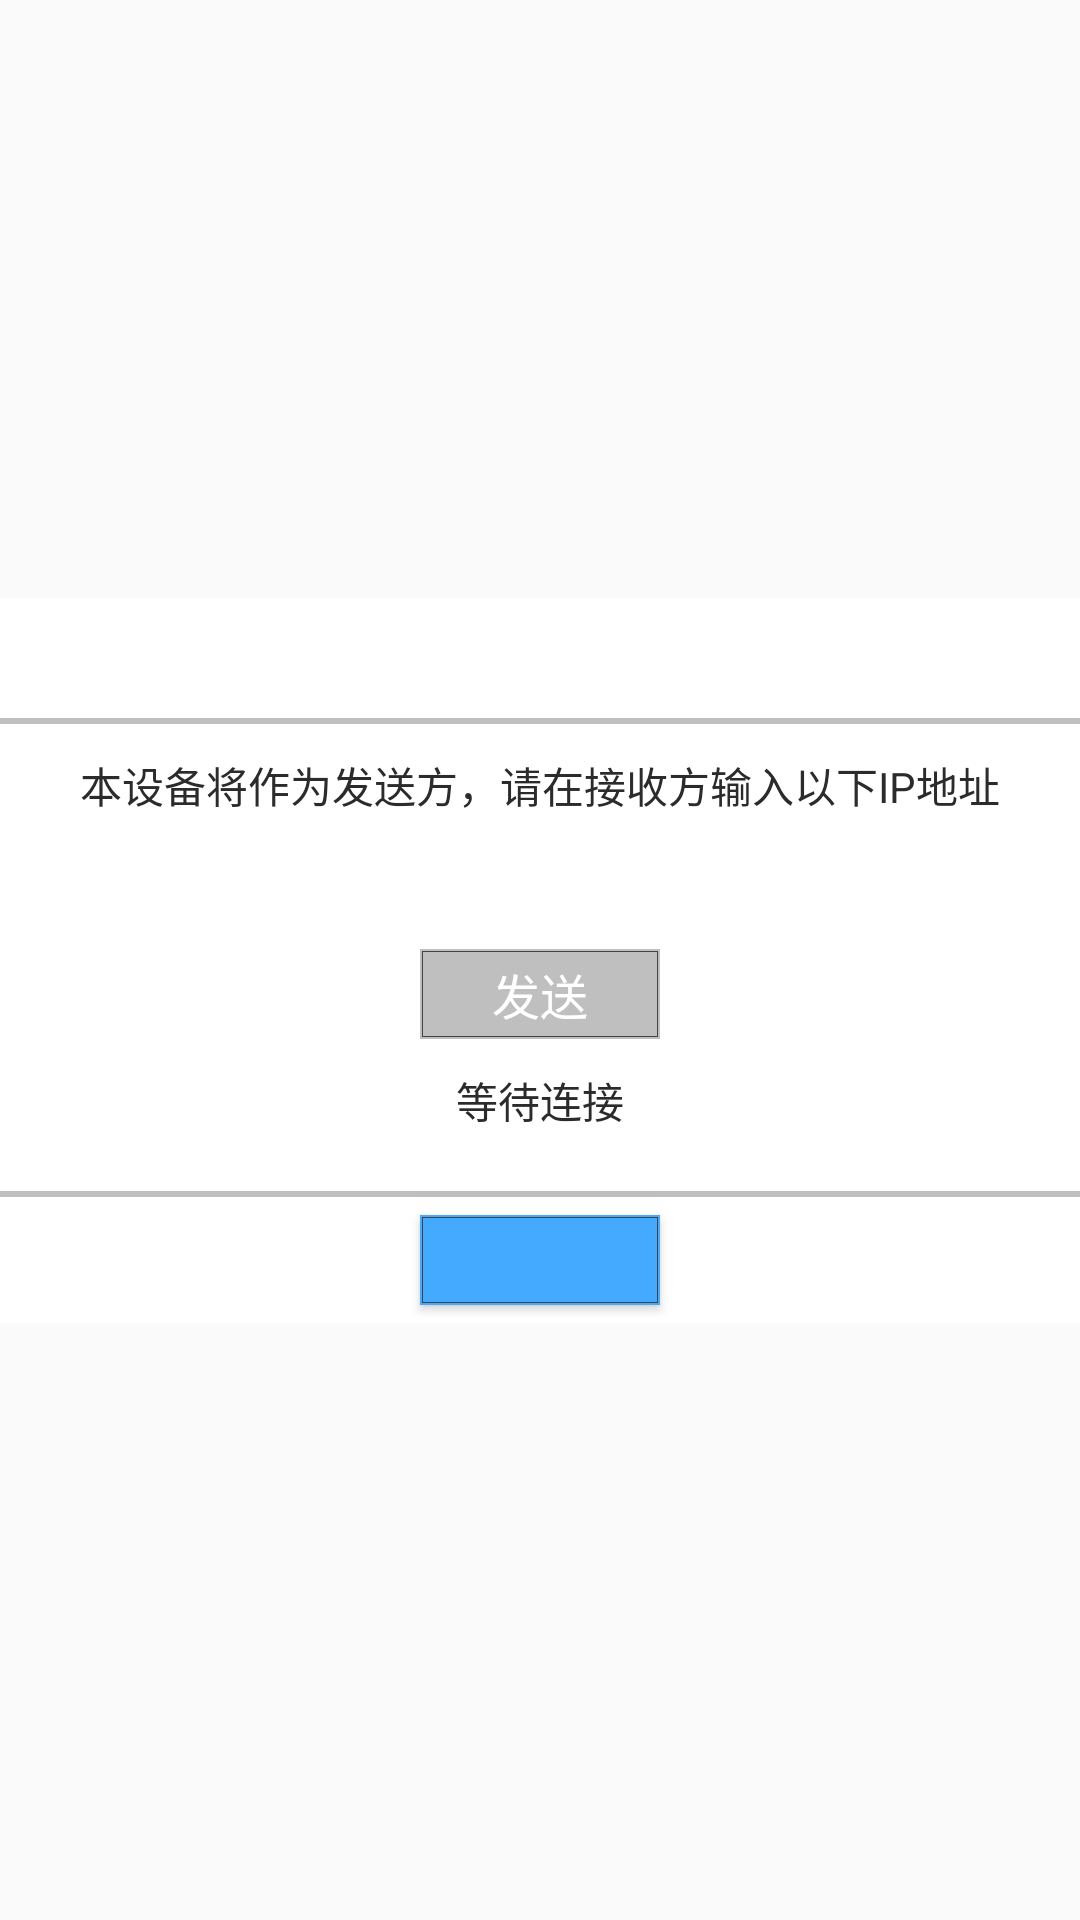

Android layout source for this screen:
<!-- AndroidManifest.xml: application theme Theme.ChineseOfficialMahjongHelper -->
<!-- res/layout/record_send_layout.xml -->
<?xml version="1.0" encoding="utf-8"?>
<androidx.constraintlayout.widget.ConstraintLayout xmlns:android="http://schemas.android.com/apk/res/android"
    xmlns:app="http://schemas.android.com/apk/res-auto"
    xmlns:tools="http://schemas.android.com/tools"
    tools:ignore="SpUsage,HardcodedText"
    android:layout_width="match_parent"
    android:layout_height="match_parent">

    <LinearLayout
        android:layout_width="match_parent"
        android:layout_height="wrap_content"
        android:baselineAligned="false"
        android:orientation="vertical"
        android:background="#fff"
        app:layout_constraintBottom_toBottomOf="parent"
        app:layout_constraintEnd_toEndOf="parent"
        app:layout_constraintStart_toStartOf="parent"
        app:layout_constraintTop_toTopOf="parent">

        <include layout="@layout/dialog_header" />

        <TextView
            android:layout_width="match_parent"
            android:layout_height="wrap_content"
            android:layout_marginHorizontal="@dimen/dp10"
            android:layout_marginTop="@dimen/dp10"
            android:gravity="center"
            android:textColor="@color/text_1"
            android:textSize="@dimen/dp14"
            android:text="本设备将作为发送方，请在接收方输入以下IP地址" />

        <TextView
            android:id="@+id/rvl_txt_ip"
            android:layout_width="match_parent"
            android:layout_height="wrap_content"
            android:layout_marginTop="@dimen/dp10"
            android:layout_marginHorizontal="@dimen/dp20"
            android:gravity="center"
            android:textSize="@dimen/dp18" />

        <RelativeLayout
            android:layout_width="match_parent"
            android:layout_height="wrap_content"
            android:layout_marginTop="@dimen/dp10"
            android:layout_marginHorizontal="@dimen/dp20">
            <Button
                android:id="@+id/rvl_btn_send"
                android:layout_width="@dimen/dp80"
                android:layout_height="@dimen/dp30"
                android:layout_centerInParent="true"
                android:enabled="false"
                android:background="@drawable/btn_square"
                android:textColor="#fff"
                android:textSize="@dimen/dp16"
                android:text="发送" />
            <ProgressBar
                android:id="@+id/rvl_pb"
                style="?android:attr/progressBarStyleHorizontal"
                android:layout_width="match_parent"
                android:layout_height="@dimen/dp30"
                android:progressBackgroundTint="@color/gray_6"
                android:progressTint="@color/theme_main"
                android:visibility="gone" />
        </RelativeLayout>

        <TextView
            android:id="@+id/rvl_txt_hint"
            android:layout_width="match_parent"
            android:layout_height="wrap_content"
            android:layout_marginHorizontal="@dimen/dp10"
            android:layout_marginTop="@dimen/dp10"
            android:layout_marginBottom="@dimen/dp20"
            android:gravity="center"
            android:textColor="@color/text_1"
            android:textSize="@dimen/dp14"
            android:text="等待连接" />

        <include layout="@layout/dialog_footer1" />

    </LinearLayout>

</androidx.constraintlayout.widget.ConstraintLayout>
<!-- res/layout/dialog_header.xml (included above) -->
<?xml version="1.0" encoding="utf-8"?>
<LinearLayout xmlns:android="http://schemas.android.com/apk/res/android"
    xmlns:tools="http://schemas.android.com/tools"
    tools:ignore="SpUsage"
    android:layout_width="match_parent"
    android:layout_height="wrap_content"
    android:baselineAligned="false"
    android:orientation="vertical">

    <TextView
        android:id="@+id/dhl_txt_title"
        android:layout_width="match_parent"
        android:layout_height="@dimen/dp28"
        android:layout_marginVertical="@dimen/dp6"
        android:textColor="@color/theme_main"
        android:textSize="@dimen/dp18"
        android:gravity="center"
        android:singleLine="true" />

    <View
        android:layout_width="match_parent"
        android:layout_height="@dimen/dp2"
        android:background="@color/gray_5" />

</LinearLayout>
<!-- res/layout/dialog_footer1.xml (included above) -->
<?xml version="1.0" encoding="utf-8"?>
<LinearLayout xmlns:android="http://schemas.android.com/apk/res/android"
    xmlns:tools="http://schemas.android.com/tools"
    tools:ignore="SpUsage"
    android:layout_width="match_parent"
    android:layout_height="wrap_content"
    android:baselineAligned="false"
    android:orientation="vertical">

    <View
        android:layout_width="match_parent"
        android:layout_height="@dimen/dp2"
        android:background="@color/gray_5" />

    <Button
        android:id="@+id/dfl_btn_def"
        android:layout_width="@dimen/dp80"
        android:layout_height="@dimen/dp30"
        android:layout_marginVertical="@dimen/dp6"
        android:layout_gravity="center"
        android:background="@drawable/btn_square"
        android:textColor="#fff"
        android:textSize="@dimen/dp16" />

</LinearLayout>
<!-- resources referenced by this layout -->
<resources>
  <color name="gray_5">#bfbfbf</color>
  <color name="gray_6">#8c8c8c</color>
  <color name="text_1">#2b2b2b</color>
  <color name="theme_main">#44aaff</color>
  <dimen name="dp10">10dp</dimen>
  <dimen name="dp14">14dp</dimen>
  <dimen name="dp16">16dp</dimen>
  <dimen name="dp18">18dp</dimen>
  <dimen name="dp2">2dp</dimen>
  <dimen name="dp20">20dp</dimen>
  <dimen name="dp28">28dp</dimen>
  <dimen name="dp30">30dp</dimen>
  <dimen name="dp6">6dp</dimen>
  <dimen name="dp80">80dp</dimen>
  <!-- drawable btn_square (drawable) -->
  <?xml version="1.0" encoding="utf-8"?>
  <selector xmlns:android="http://schemas.android.com/apk/res/android">
      <item android:state_enabled="false" android:drawable="@drawable/square_disabled" />
      <item android:state_pressed="true" android:drawable="@drawable/square_theme_pressed" />
      <item android:drawable="@drawable/square_theme" />
  </selector>
  <style name="Theme.ChineseOfficialMahjongHelper" parent="Theme.AppCompat.DayNight.NoActionBar">
          
          <item name="colorPrimary">@color/theme_main</item>
          <item name="colorPrimaryVariant">@color/theme_pressed</item>
          <item name="colorOnPrimary">#fff</item>
          
          <item name="colorSecondary">@color/theme_main</item>
          <item name="colorSecondaryVariant">@color/theme_pressed</item>
          <item name="colorOnSecondary">@color/text_1</item>
          
          <item name="android:statusBarColor">?attr/colorPrimaryVariant</item>
          
          <item name="android:colorControlActivated">@color/theme_main</item>
      </style>
  <!-- drawable square_disabled (drawable) -->
  <?xml version="1.0" encoding="utf-8"?>
  <layer-list xmlns:android="http://schemas.android.com/apk/res/android">
      <item>
          <shape android:shape="rectangle">
              <solid android:color="@color/gray_5" />
          </shape>
      </item>
      <item android:left="2px" android:right="2px" android:top="2px" android:bottom="2px">
          <shape android:shape="rectangle" >
              <stroke android:width="1px" android:color="@color/gray_8" />
          </shape>
      </item>
  </layer-list>
  <!-- drawable square_theme_pressed (drawable) -->
  <?xml version="1.0" encoding="utf-8"?>
  <layer-list xmlns:android="http://schemas.android.com/apk/res/android">
      <item>
          <shape android:shape="rectangle">
              <solid android:color="@color/theme_pressed" />
          </shape>
      </item>
      <item android:left="2px" android:right="2px" android:top="2px" android:bottom="2px">
          <shape android:shape="rectangle" >
              <stroke android:width="1px" android:color="@color/gray_8" />
          </shape>
      </item>
  </layer-list>
  <!-- drawable square_theme (drawable) -->
  <?xml version="1.0" encoding="utf-8"?>
  <layer-list xmlns:android="http://schemas.android.com/apk/res/android">
      <item>
          <shape android:shape="rectangle">
              <solid android:color="@color/theme_main" />
          </shape>
      </item>
      <item android:left="2px" android:right="2px" android:top="2px" android:bottom="2px">
          <shape android:shape="rectangle" >
              <stroke android:width="1px" android:color="@color/gray_8" />
          </shape>
      </item>
  </layer-list>
  <color name="theme_pressed">#3087d9</color>
  <color name="gray_8">#434343</color>
</resources>
